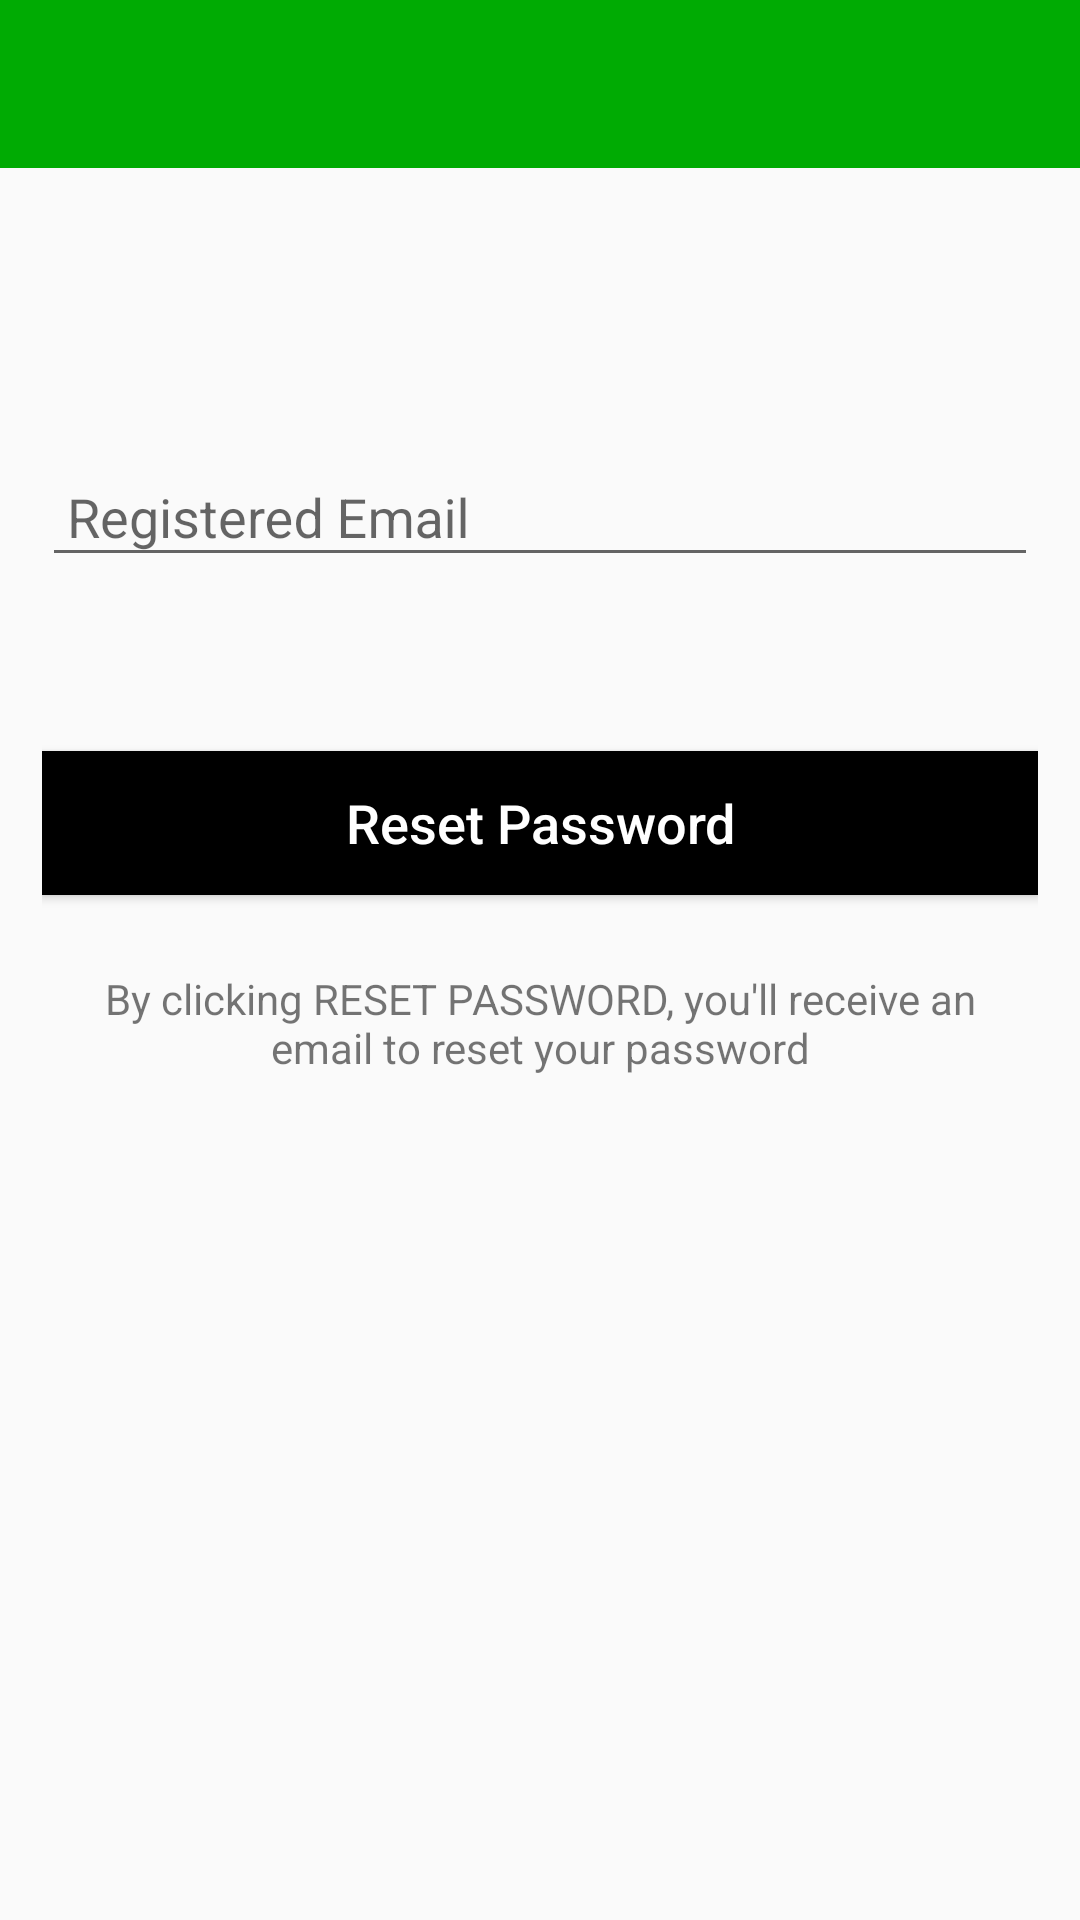

Layout XML and referenced resources for this Android screen:
<!-- AndroidManifest.xml: application theme AppTheme -->
<!-- res/layout/activity_forgot_pass.xml -->
<?xml version="1.0" encoding="utf-8"?>
<LinearLayout android:layout_height="match_parent"
    android:layout_width="match_parent"
    xmlns:tools="http://schemas.android.com/tools"
    android:orientation="vertical"
    tools:context=".ForgotPassActivity"
    xmlns:android="http://schemas.android.com/apk/res/android"
    xmlns:app="http://schemas.android.com/apk/res-auto">

    <include
        android:id="@+id/fp_toolbar"
        layout="@layout/all_app_bar_layout" />
    <LinearLayout
        android:layout_margin="10dp"
        android:padding="4dp"
        android:orientation="vertical"
        android:layout_width="match_parent"
        android:layout_height="match_parent">

            <com.google.android.material.textfield.TextInputLayout
                android:layout_width="match_parent"
                android:layout_height="wrap_content"
                android:layout_marginTop="70dp"
                android:layout_marginBottom="8dp">
                <EditText
                    android:layout_width="match_parent"
                    android:layout_height="wrap_content"
                    android:id="@+id/forgotEmail"
                    android:inputType="textEmailAddress"
                    android:hint=" Registered Email"
                    />
            </com.google.android.material.textfield.TextInputLayout>


            <Button
                android:layout_width="match_parent"
                android:layout_height="wrap_content"
                android:id="@+id/resetPassButton"
                android:text="Reset Password"
                android:textSize="18sp"
                android:textAllCaps="false"
                android:padding="10dp"
                android:background="@color/primary"
                android:textColor="@color/white"
                android:layout_marginTop="50dp"
                android:layout_marginBottom="10dp"
                />

            <TextView
                android:id="@+id/tv"
                android:layout_width="match_parent"
                android:layout_height="wrap_content"
                android:text="By clicking RESET PASSWORD, you'll receive an email to reset your password"
                android:layout_marginTop="10dp"
                android:padding="5dp"
                android:gravity="center"
                />
    </LinearLayout>

</LinearLayout>
<!-- res/layout/all_app_bar_layout.xml (included above) -->
<?xml version="1.0" encoding="utf-8"?>
<androidx.appcompat.widget.Toolbar xmlns:android="http://schemas.android.com/apk/res/android"

    android:id="@+id/main_appbar"
    android:layout_width="match_parent"
    android:layout_height="wrap_content"
    android:background="@color/green">
</androidx.appcompat.widget.Toolbar>
<!-- resources referenced by this layout -->
<resources>
  <color name="green">#00ab03</color>
  <color name="primary">#000000</color>
  <color name="white">#ffffff</color>
  <style name="AppTheme" parent="Theme.AppCompat.DayNight.DarkActionBar">
          
  
  
  
  
  
  
      </style>
</resources>
